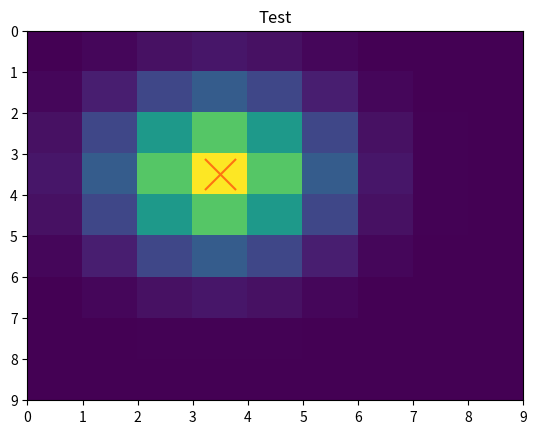

The script that saved this image:
# -*- coding: utf-8 -*-
"""
Created on Sun Jun  7 12:21:19 2020

[redacted]
"""
from scipy.fftpack import ifftn
import numpy as np
from math import pi
import math
import cmath
import matplotlib.pyplot as plt


def makeGaussian(size, fwhm = 3, center=None):
    """ Make a square gaussian kernel.

    size is the length of a side of the square
    fwhm is full-width-half-maximum, which
    can be thought of as an effective radius.
    """

    x = np.arange(0, size, 1, float)
    y = x[:,np.newaxis]

    if center is None:
        x0 = y0 = size // 2
    else:
        x0 = center[0]
        y0 = center[1]

    return np.exp(-4*np.log(2) * ((x-x0)**2 + (y-y0)**2) / fwhm**2)


def build_in(roi):
    fft_values = ifftn(roi)

    roi_size = roi.shape[0];
    ang_x = cmath.phase(fft_values[0, 1])
    if ang_x>0:
        ang_x=ang_x-2*pi

    pos_x = roi_size - abs(ang_x)/(2*pi/roi_size)

    ang_y = cmath.phase(fft_values[1,0])

    if ang_y >0:
        ang_y = ang_y - 2*pi

    pos_y = roi_size - abs(ang_y)/(2*pi/roi_size)

    if pos_x > 8.5:
        pos_x -= roi_size
    if pos_y > 8.5:
        pos_y -= roi_size

    return [pos_x, pos_y]


def self_made(roi):
    roi_int = int(roi.shape[0])
    roi_double = float(roi.shape[0])

    fitomega = (np.array(range(0,roi_int))+1)*2*pi/roi_double
    fitcos = np.cos(fitomega)
    fitsin = np.sin(fitomega)

    tot_x_loop_re = np.zeros(fitomega.shape)
    tot_x_loop_im = np.zeros(fitomega.shape)
    tot_y_loop_re = np.zeros(fitomega.shape)
    tot_y_loop_im = np.zeros(fitomega.shape)

    first_fourier_coeff_x_re = 0
    first_fourier_coeff_x_im = 0
    first_fourier_coeff_y_re = 0
    first_fourier_coeff_y_im = 0

    for i, value in enumerate(tot_x_loop_re):
        for j, value in enumerate(tot_y_loop_re):
            tot_x_loop_re[j] +=  fitcos[j]*roi[i, j];
            tot_x_loop_im[j] -= fitsin[j]*roi[i, j];
            tot_y_loop_re[i] += fitcos[i]*roi[i, j];
            tot_y_loop_im[i] -= fitsin[i]*roi[i, j];

    first_fourier_coeff_x_re = np.sum(tot_x_loop_re)
    first_fourier_coeff_x_im = np.sum(tot_x_loop_im)
    first_fourier_coeff_y_re = np.sum(tot_y_loop_re)
    first_fourier_coeff_y_im = np.sum(tot_y_loop_im)

    ang_x = math.atan2(first_fourier_coeff_x_im,first_fourier_coeff_x_re)
    if ang_x>0:
        ang_x=ang_x-2*pi

    pos_x = abs(ang_x)/(2*pi/roi_double) - 1

    ang_y = math.atan2(first_fourier_coeff_y_im,first_fourier_coeff_y_re)

    if ang_y >0:
        ang_y = ang_y - 2*pi

    pos_y = abs(ang_y)/(2*pi/roi_double) - 1

    return [pos_x, pos_y]



roi = makeGaussian(9, center=[3, 3])

loops = list(range(0, 1))

for loop in loops:
    [pos_x1, pos_y1] = build_in(roi)


for loop in loops:
    [pos_x2, pos_y2] = self_made(roi)



plt.imshow(roi, extent=[0,roi.shape[0],roi.shape[0],0], aspect='auto')
plt.scatter(pos_x1+.5, pos_y1+.5, s=500, c='red', marker='x', alpha=0.5)
plt.title("Test")
plt.show()